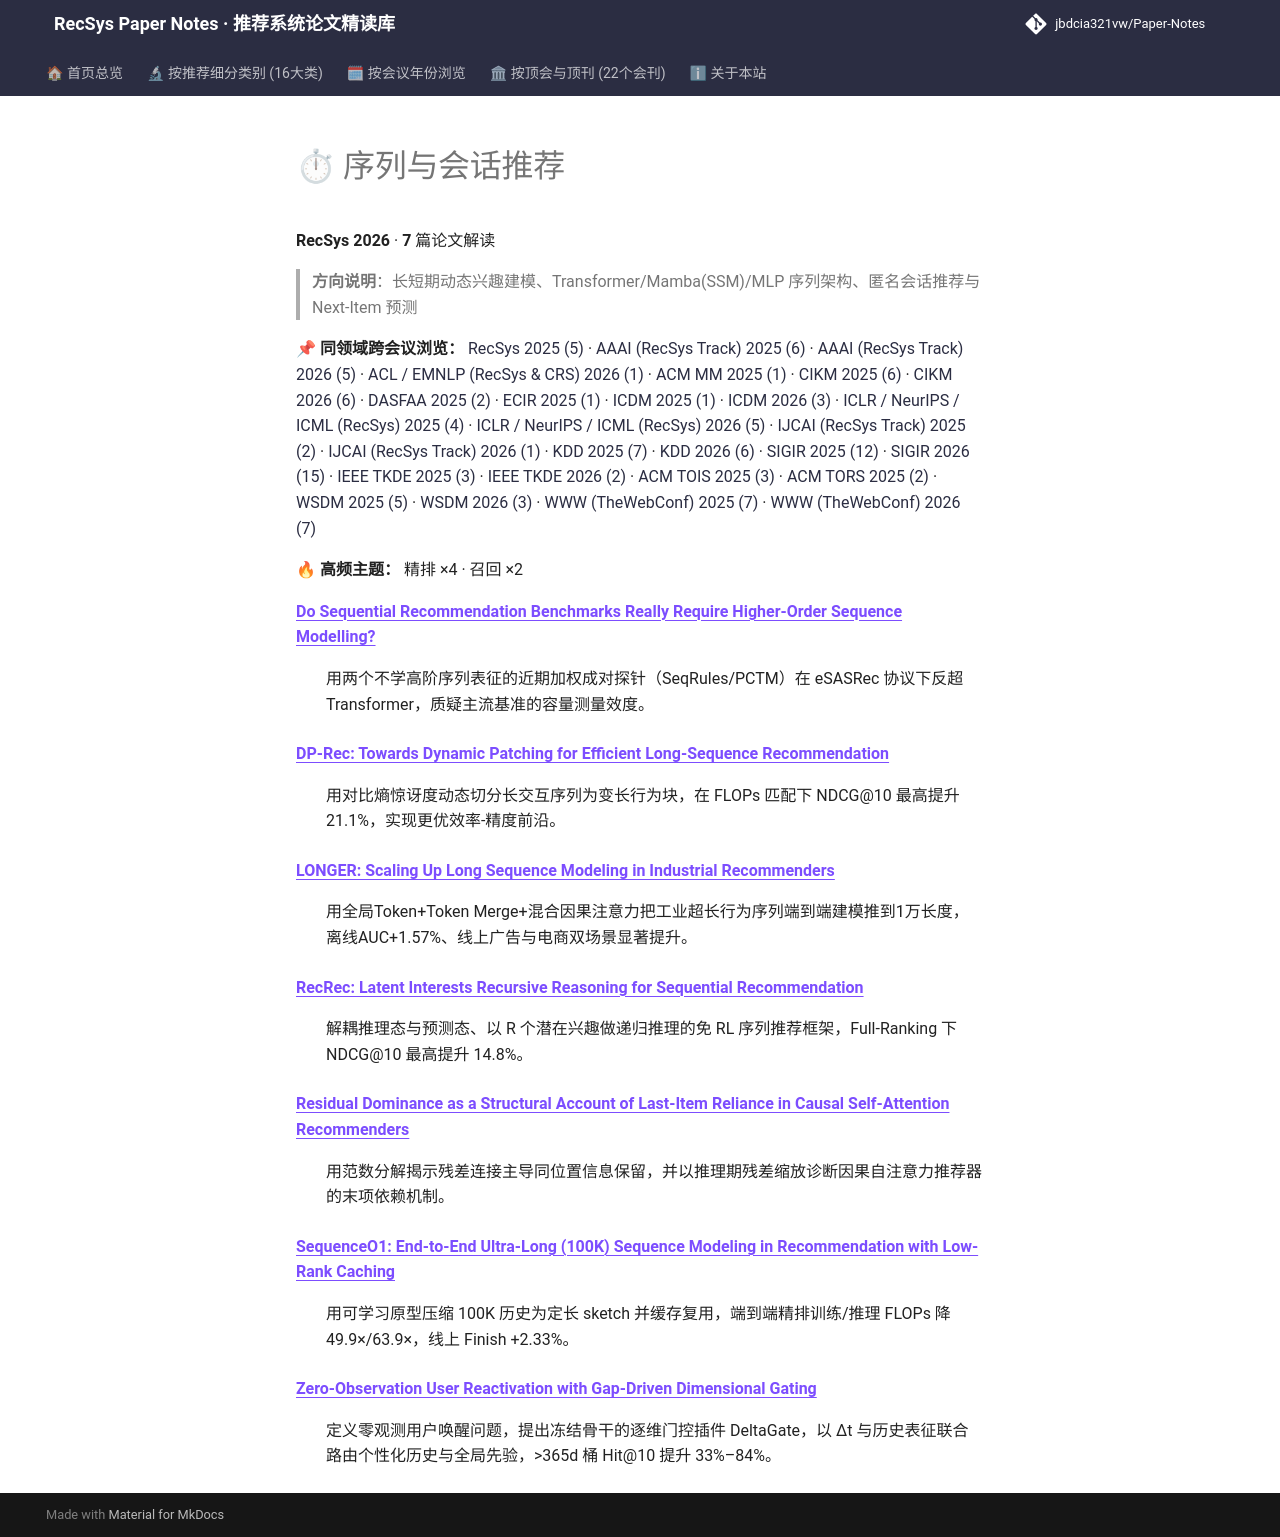

repository: jbdcia321vw/Paper-Notes · page: venues/RecSys/2026/sequential_rec/index.html · generator: mkdocs

# ⏱ 序列与会话推荐

**RecSys 2026** · **7** 篇论文解读

> **方向说明**：长短期动态兴趣建模、Transformer/Mamba(SSM)/MLP 序列架构、匿名会话推荐与 Next-Item 预测

📌 **同领域跨会议浏览：** [RecSys 2025 (5)](../../2025/sequential_rec/) · [AAAI (RecSys Track) 2025 (6)](../../../AAAI/2025/sequential_rec/) · [AAAI (RecSys Track) 2026 (5)](../../../AAAI/2026/sequential_rec/) · [ACL / EMNLP (RecSys & CRS) 2026 (1)](../../../ACL_EMNLP/2026/sequential_rec/) · [ACM MM 2025 (1)](../../../ACM_MM/2025/sequential_rec/) · [CIKM 2025 (6)](../../../CIKM/2025/sequential_rec/) · [CIKM 2026 (6)](../../../CIKM/2026/sequential_rec/) · [DASFAA 2025 (2)](../../../DASFAA/2025/sequential_rec/) · [ECIR 2025 (1)](../../../ECIR/2025/sequential_rec/) · [ICDM 2025 (1)](../../../ICDM/2025/sequential_rec/) · [ICDM 2026 (3)](../../../ICDM/2026/sequential_rec/) · [ICLR / NeurIPS / ICML (RecSys) 2025 (4)](../../../ICLR_NeurIPS_ICML/2025/sequential_rec/) · [ICLR / NeurIPS / ICML (RecSys) 2026 (5)](../../../ICLR_NeurIPS_ICML/2026/sequential_rec/) · [IJCAI (RecSys Track) 2025 (2)](../../../IJCAI/2025/sequential_rec/) · [IJCAI (RecSys Track) 2026 (1)](../../../IJCAI/2026/sequential_rec/) · [KDD 2025 (7)](../../../KDD/2025/sequential_rec/) · [KDD 2026 (6)](../../../KDD/2026/sequential_rec/) · [SIGIR 2025 (12)](../../../SIGIR/2025/sequential_rec/) · [SIGIR 2026 (15)](../../../SIGIR/2026/sequential_rec/) · [IEEE TKDE 2025 (3)](../../../TKDE/2025/sequential_rec/) · [IEEE TKDE 2026 (2)](../../../TKDE/2026/sequential_rec/) · [ACM TOIS 2025 (3)](../../../TOIS/2025/sequential_rec/) · [ACM TORS 2025 (2)](../../../TORS/2025/sequential_rec/) · [WSDM 2025 (5)](../../../WSDM/2025/sequential_rec/) · [WSDM 2026 (3)](../../../WSDM/2026/sequential_rec/) · [WWW (TheWebConf) 2025 (7)](../../../WWW/2025/sequential_rec/) · [WWW (TheWebConf) 2026 (7)](../../../WWW/2026/sequential_rec/)

🔥 **高频主题：** 精排 ×4 · 召回 ×2

<dl>
<dt><strong><a href="do_sequential_recommendation_benchmarks_really_require_higher_order_sequenc/">Do Sequential Recommendation Benchmarks Really Require Higher-Order Sequence Modelling?</a></strong></dt>
<dd>
<p>用两个不学高阶序列表征的近期加权成对探针（SeqRules/PCTM）在 eSASRec 协议下反超 Transformer，质疑主流基准的容量测量效度。</p>
</dd>
<dt><strong><a href="dp_rec_towards_dynamic_patching_for_efficient_long_sequence_recommendation/">DP-Rec: Towards Dynamic Patching for Efficient Long-Sequence Recommendation</a></strong></dt>
<dd>
<p>用对比熵惊讶度动态切分长交互序列为变长行为块，在 FLOPs 匹配下 NDCG@10 最高提升 21.1%，实现更优效率-精度前沿。</p>
</dd>
<dt><strong><a href="longer_scaling_up_long_sequence_modeling_in_industrial_recommenders/">LONGER: Scaling Up Long Sequence Modeling in Industrial Recommenders</a></strong></dt>
<dd>
<p>用全局Token+Token Merge+混合因果注意力把工业超长行为序列端到端建模推到1万长度，离线AUC+1.57%、线上广告与电商双场景显著提升。</p>
</dd>
<dt><strong><a href="recrec_latent_interests_recursive_reasoning_for_sequential_recommendation/">RecRec: Latent Interests Recursive Reasoning for Sequential Recommendation</a></strong></dt>
<dd>
<p>解耦推理态与预测态、以 R 个潜在兴趣做递归推理的免 RL 序列推荐框架，Full-Ranking 下 NDCG@10 最高提升 14.8%。</p>
</dd>
<dt><strong><a href="residual_dominance_as_a_structural_account_of_last_item_reliance_in_causal_/">Residual Dominance as a Structural Account of Last-Item Reliance in Causal Self-Attention Recommenders</a></strong></dt>
<dd>
<p>用范数分解揭示残差连接主导同位置信息保留，并以推理期残差缩放诊断因果自注意力推荐器的末项依赖机制。</p>
</dd>
<dt><strong><a href="sequenceo1_end_to_end_ultra_long_100k_sequence_modeling_in_recommendation_w/">SequenceO1: End-to-End Ultra-Long (100K) Sequence Modeling in Recommendation with Low-Rank Caching</a></strong></dt>
<dd>
<p>用可学习原型压缩 100K 历史为定长 sketch 并缓存复用，端到端精排训练/推理 FLOPs 降 49.9×/63.9×，线上 Finish +2.33%。</p>
</dd>
<dt><strong><a href="zero_observation_user_reactivation_with_gap_driven_dimensional_gating/">Zero-Observation User Reactivation with Gap-Driven Dimensional Gating</a></strong></dt>
<dd>
<p>定义零观测用户唤醒问题，提出冻结骨干的逐维门控插件 DeltaGate，以 Δt 与历史表征联合路由个性化历史与全局先验，&gt;365d 桶 Hit@10 提升 33%–84%。</p>
</dd>
</dl>
